4-way image classification set "processed_data" from GitHub (rjaswal1634/EfficientNetwithSeperableConvolution); label vocabulary: cloudy, desert, green area, water.

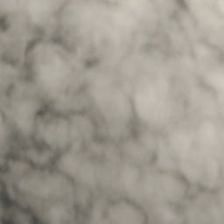
Label: cloudy

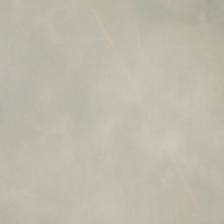
Label: cloudy

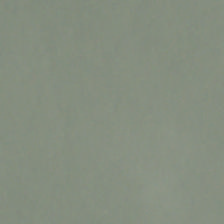
Label: cloudy

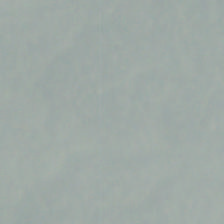
Label: cloudy

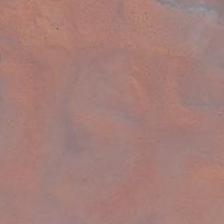
Label: desert

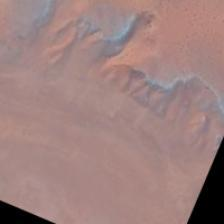
Label: desert
